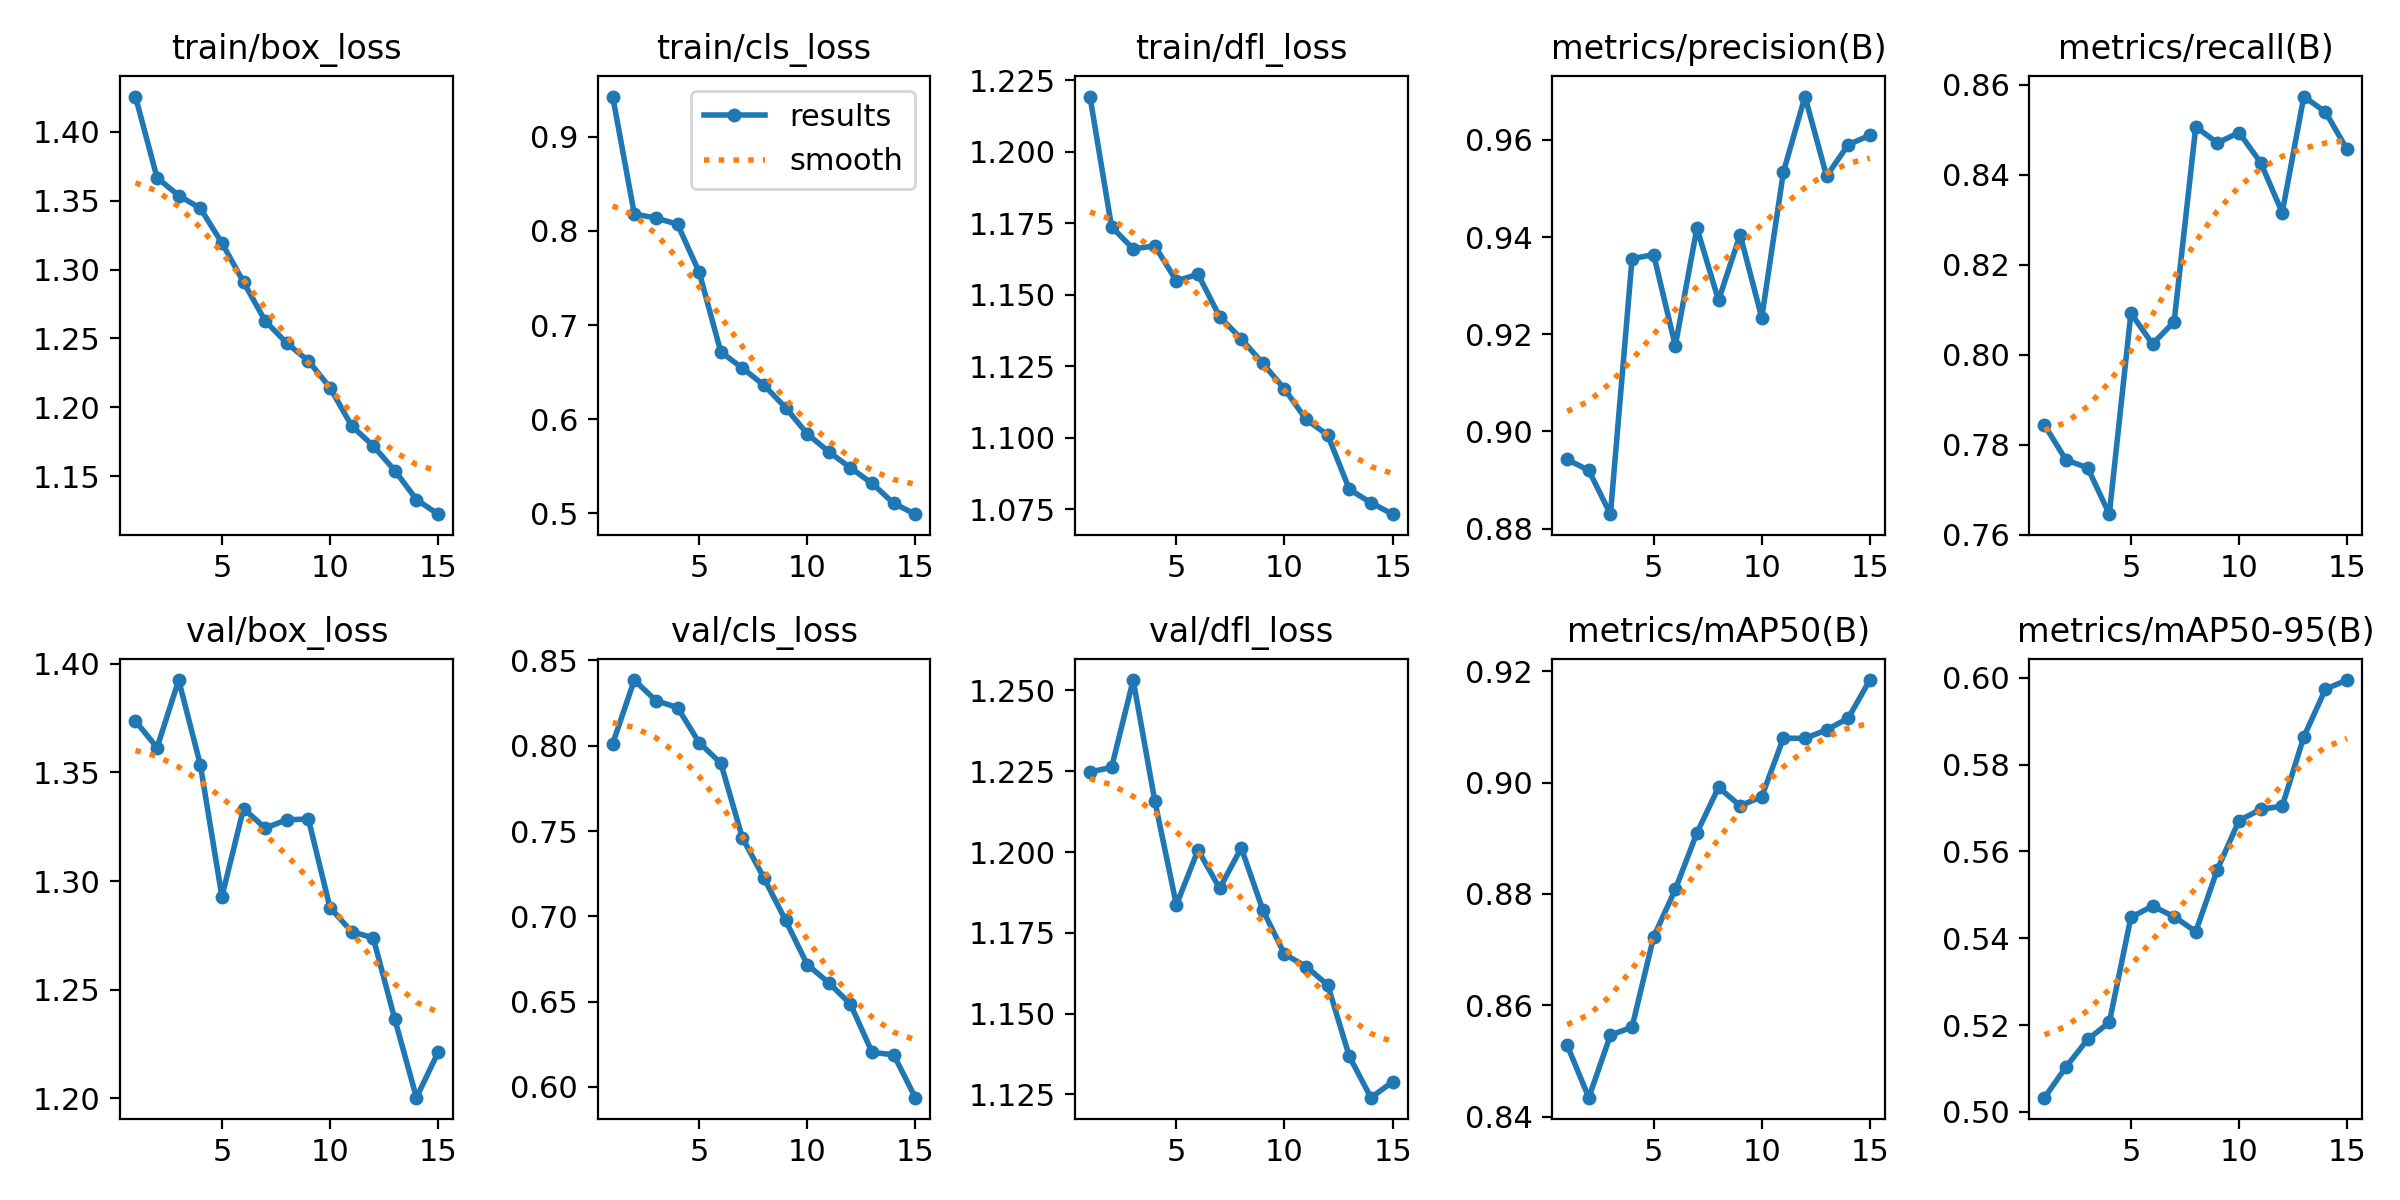

The table this chart was drawn from, first rows:
epoch, time, train/box_loss, train/cls_loss, train/dfl_loss, metrics/precision(B), metrics/recall(B), metrics/mAP50(B), metrics/mAP50-95(B), val/box_loss, val/cls_loss, val/dfl_loss, lr/pg0, lr/pg1, lr/pg2
1, 157.9, 1.426, 0.9426, 1.219, 0.8942, 0.7844, 0.8528, 0.5033, 1.374, 0.8012, 1.225, 0.0006654, 0.0006654, 0.0006654
2, 305.1, 1.367, 0.8178, 1.174, 0.892, 0.7766, 0.8434, 0.5104, 1.361, 0.8385, 1.226, 0.001244, 0.001244, 0.001244
3, 451.8, 1.354, 0.8137, 1.166, 0.883, 0.7749, 0.8546, 0.5167, 1.393, 0.8264, 1.253, 0.001735, 0.001735, 0.001735
4, 598.4, 1.345, 0.807, 1.167, 0.9356, 0.7646, 0.8561, 0.5206, 1.354, 0.8224, 1.216, 0.001604, 0.001604, 0.001604
5, 744.8, 1.319, 0.7562, 1.155, 0.9364, 0.8093, 0.8723, 0.5448, 1.293, 0.8018, 1.184, 0.001472, 0.001472, 0.001472
6, 914, 1.291, 0.6715, 1.157, 0.9176, 0.8024, 0.8808, 0.5474, 1.333, 0.7898, 1.201, 0.00134, 0.00134, 0.00134
7, 1060, 1.263, 0.6543, 1.142, 0.9419, 0.8074, 0.891, 0.545, 1.324, 0.746, 1.189, 0.001208, 0.001208, 0.001208
8, 1206, 1.247, 0.6361, 1.135, 0.927, 0.8507, 0.8992, 0.5415, 1.328, 0.7224, 1.201, 0.001076, 0.001076, 0.001076
9, 1352, 1.234, 0.6122, 1.126, 0.9405, 0.8471, 0.8959, 0.5558, 1.329, 0.6976, 1.182, 0.000944, 0.000944, 0.000944
10, 1499, 1.214, 0.5845, 1.117, 0.9234, 0.8494, 0.8975, 0.5671, 1.288, 0.6717, 1.168, 0.000812, 0.000812, 0.000812
11, 1645, 1.187, 0.5654, 1.106, 0.9534, 0.8427, 0.908, 0.5697, 1.277, 0.661, 1.165, 0.00068, 0.00068, 0.00068
12, 1791, 1.172, 0.5483, 1.101, 0.9689, 0.8316, 0.908, 0.5704, 1.274, 0.6485, 1.159, 0.000548, 0.000548, 0.000548
13, 1937, 1.154, 0.5319, 1.082, 0.9526, 0.8574, 0.9095, 0.5864, 1.236, 0.6203, 1.137, 0.000416, 0.000416, 0.000416
14, 2083, 1.133, 0.5106, 1.077, 0.959, 0.8539, 0.9116, 0.5974, 1.2, 0.6189, 1.124, 0.000284, 0.000284, 0.000284
15, 2230, 1.122, 0.4991, 1.073, 0.9609, 0.8457, 0.9184, 0.5995, 1.221, 0.5937, 1.129, 0.000152, 0.000152, 0.000152
